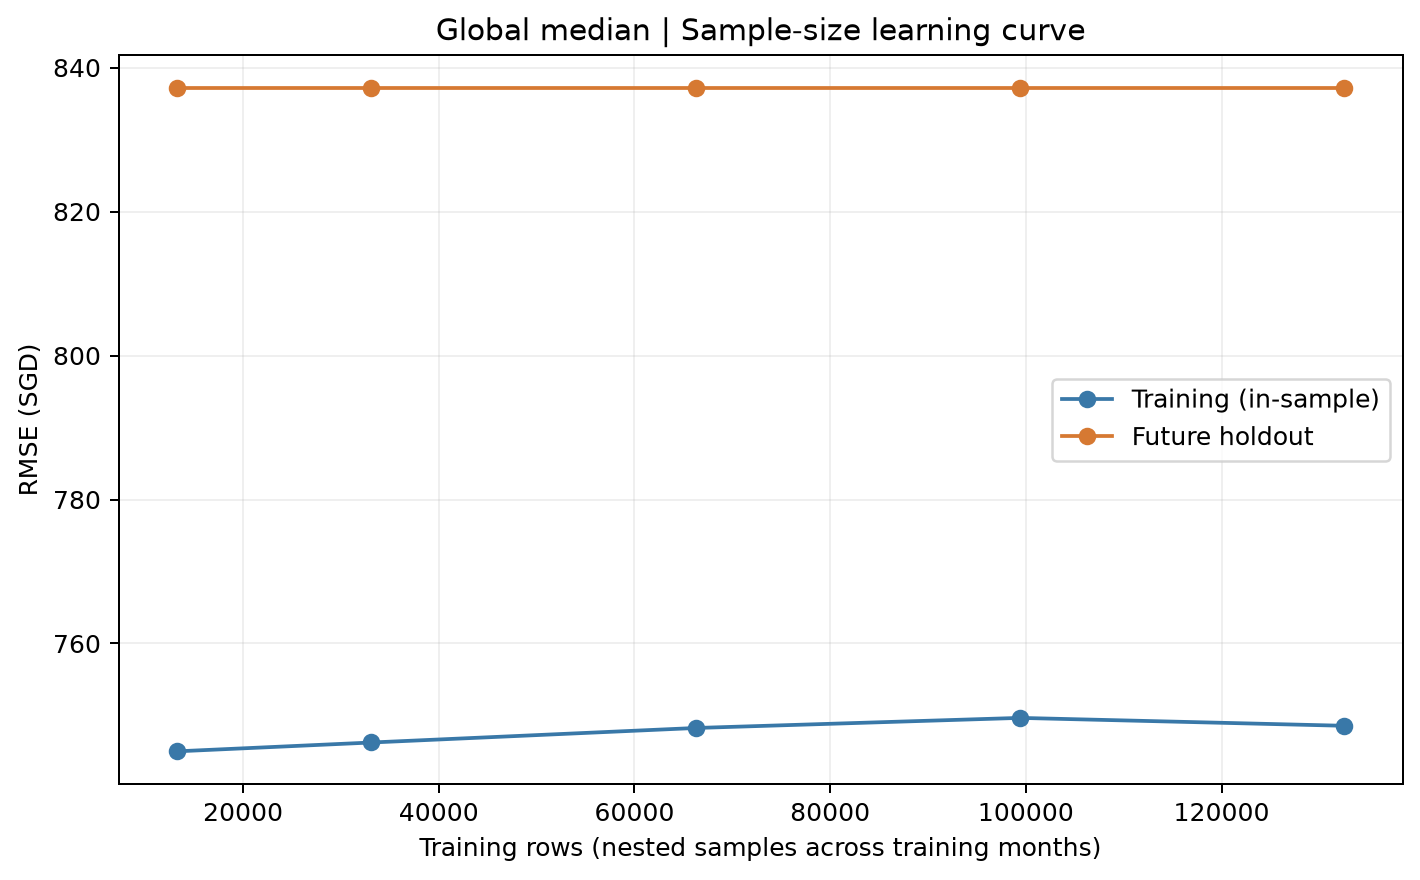

The table this chart was drawn from, first rows:
model, fraction, n_fit, fit_seconds, elapsed_seconds, train_rmse, train_mae, train_mape, train_bias, train_r2, valid_rmse, valid_mae, valid_mape, valid_bias, valid_r2
global_median, 0.1, 13232, 0.002076, 0.005142, 745, 606.5, 24.57, -67.88, -0.008371, 837.1, 684.4, 21.49, -537.8, -0.7026
global_median, 0.25, 33117, 0.002909, 0.007038, 746.2, 607.6, 24.77, -65.18, -0.007687, 837.1, 684.4, 21.49, -537.8, -0.7026
global_median, 0.5, 66257, 0.006069, 0.01368, 748.3, 609, 24.85, -62.79, -0.007091, 837.1, 684.4, 21.49, -537.8, -0.7026
global_median, 0.75, 99385, 0.007079, 0.01695, 749.7, 609.6, 24.81, -64.5, -0.007457, 837.1, 684.4, 21.49, -537.8, -0.7026
global_median, 1.0, 132538, , 0.01494, 748.6, 609, 24.77, -63.95, -0.007353, 837.1, 684.4, 21.49, -537.8, -0.7026
